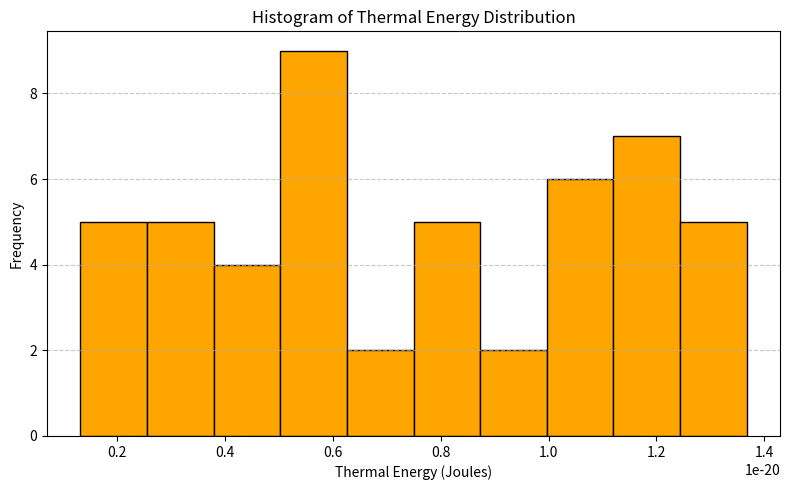

This chart was generated by the following Python code:
#!/usr/bin/env python3
# -*- coding: utf-8 -*-
"""
Created on Tue Mar 25 14:53:17 2025

[redacted]
"""

import numpy as np
import matplotlib.pyplot as plt
temperatures = np.linspace(100, 1000, 50)  # temperatures from 100 K to 1000 K
k = 1.38e-23  # Boltzmann constant (J/K)
thermal_energy = k * temperatures + np.random.normal(scale=1e-21, size=temperatures.shape)
plt.figure(figsize=(8, 5))
plt.hist(thermal_energy, bins=10, color='orange', edgecolor='black')
plt.title("Histogram of Thermal Energy Distribution")
plt.xlabel("Thermal Energy (Joules)")
plt.ylabel("Frequency")
plt.grid(axis='y', linestyle='--', alpha=0.7)
plt.tight_layout()
plt.show()
